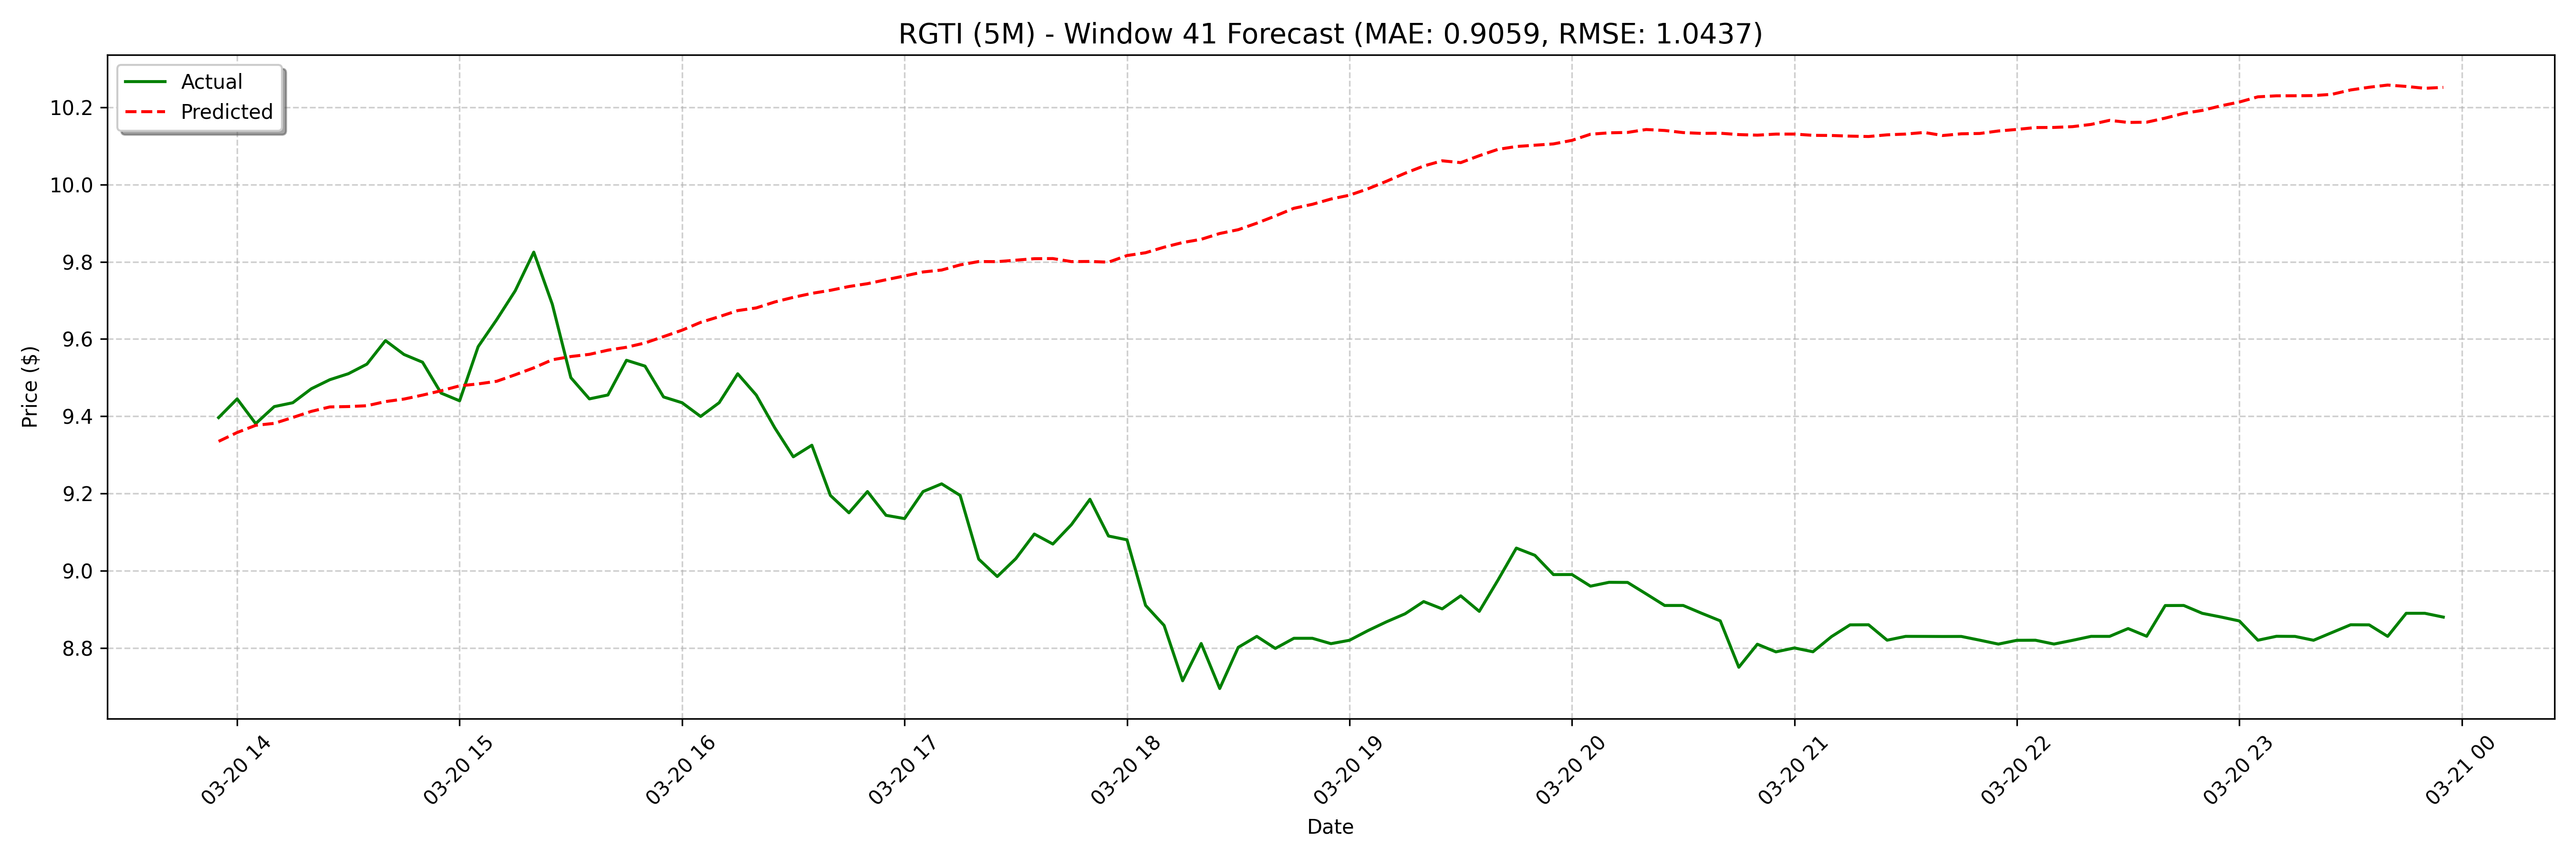

Values plotted in this chart, from the file beside it:
date, actual, forecast
2025-03-20 13:55:00, 9.396, 9.335
2025-03-20 14:00:00, 9.445, 9.358
2025-03-20 14:05:00, 9.381, 9.377
2025-03-20 14:10:00, 9.425, 9.382
2025-03-20 14:15:00, 9.435, 9.397
2025-03-20 14:20:00, 9.471, 9.413
2025-03-20 14:25:00, 9.495, 9.424
2025-03-20 14:30:00, 9.51, 9.425
2025-03-20 14:35:00, 9.535, 9.427
2025-03-20 14:40:00, 9.596, 9.438
2025-03-20 14:45:00, 9.56, 9.445
2025-03-20 14:50:00, 9.54, 9.455
2025-03-20 14:55:00, 9.46, 9.466
2025-03-20 15:00:00, 9.44, 9.479
2025-03-20 15:05:00, 9.58, 9.484
2025-03-20 15:10:00, 9.65, 9.491
2025-03-20 15:15:00, 9.725, 9.507
2025-03-20 15:20:00, 9.825, 9.525
2025-03-20 15:25:00, 9.69, 9.546
2025-03-20 15:30:00, 9.5, 9.555
2025-03-20 15:35:00, 9.445, 9.56
2025-03-20 15:40:00, 9.455, 9.571
2025-03-20 15:45:00, 9.545, 9.579
2025-03-20 15:50:00, 9.53, 9.59
2025-03-20 15:55:00, 9.45, 9.606
2025-03-20 16:00:00, 9.435, 9.623
2025-03-20 16:05:00, 9.399, 9.643
2025-03-20 16:10:00, 9.435, 9.658
2025-03-20 16:15:00, 9.51, 9.674
2025-03-20 16:20:00, 9.455, 9.681
2025-03-20 16:25:00, 9.37, 9.696
2025-03-20 16:30:00, 9.295, 9.708
2025-03-20 16:35:00, 9.325, 9.718
2025-03-20 16:40:00, 9.195, 9.726
2025-03-20 16:45:00, 9.15, 9.736
2025-03-20 16:50:00, 9.205, 9.743
2025-03-20 16:55:00, 9.144, 9.754
2025-03-20 17:00:00, 9.135, 9.763
2025-03-20 17:05:00, 9.205, 9.774
2025-03-20 17:10:00, 9.225, 9.779
2025-03-20 17:15:00, 9.195, 9.792
2025-03-20 17:20:00, 9.03, 9.801
2025-03-20 17:25:00, 8.985, 9.8
2025-03-20 17:30:00, 9.031, 9.804
2025-03-20 17:35:00, 9.095, 9.808
2025-03-20 17:40:00, 9.069, 9.808
2025-03-20 17:45:00, 9.119, 9.8
2025-03-20 17:50:00, 9.185, 9.801
2025-03-20 17:55:00, 9.09, 9.799
2025-03-20 18:00:00, 9.08, 9.816
2025-03-20 18:05:00, 8.91, 9.823
2025-03-20 18:10:00, 8.858, 9.838
2025-03-20 18:15:00, 8.715, 9.85
2025-03-20 18:20:00, 8.811, 9.858
2025-03-20 18:25:00, 8.695, 9.873
2025-03-20 18:30:00, 8.802, 9.883
2025-03-20 18:35:00, 8.83, 9.9
2025-03-20 18:40:00, 8.799, 9.919
2025-03-20 18:45:00, 8.825, 9.939
2025-03-20 18:50:00, 8.825, 9.949
... 68 more rows
